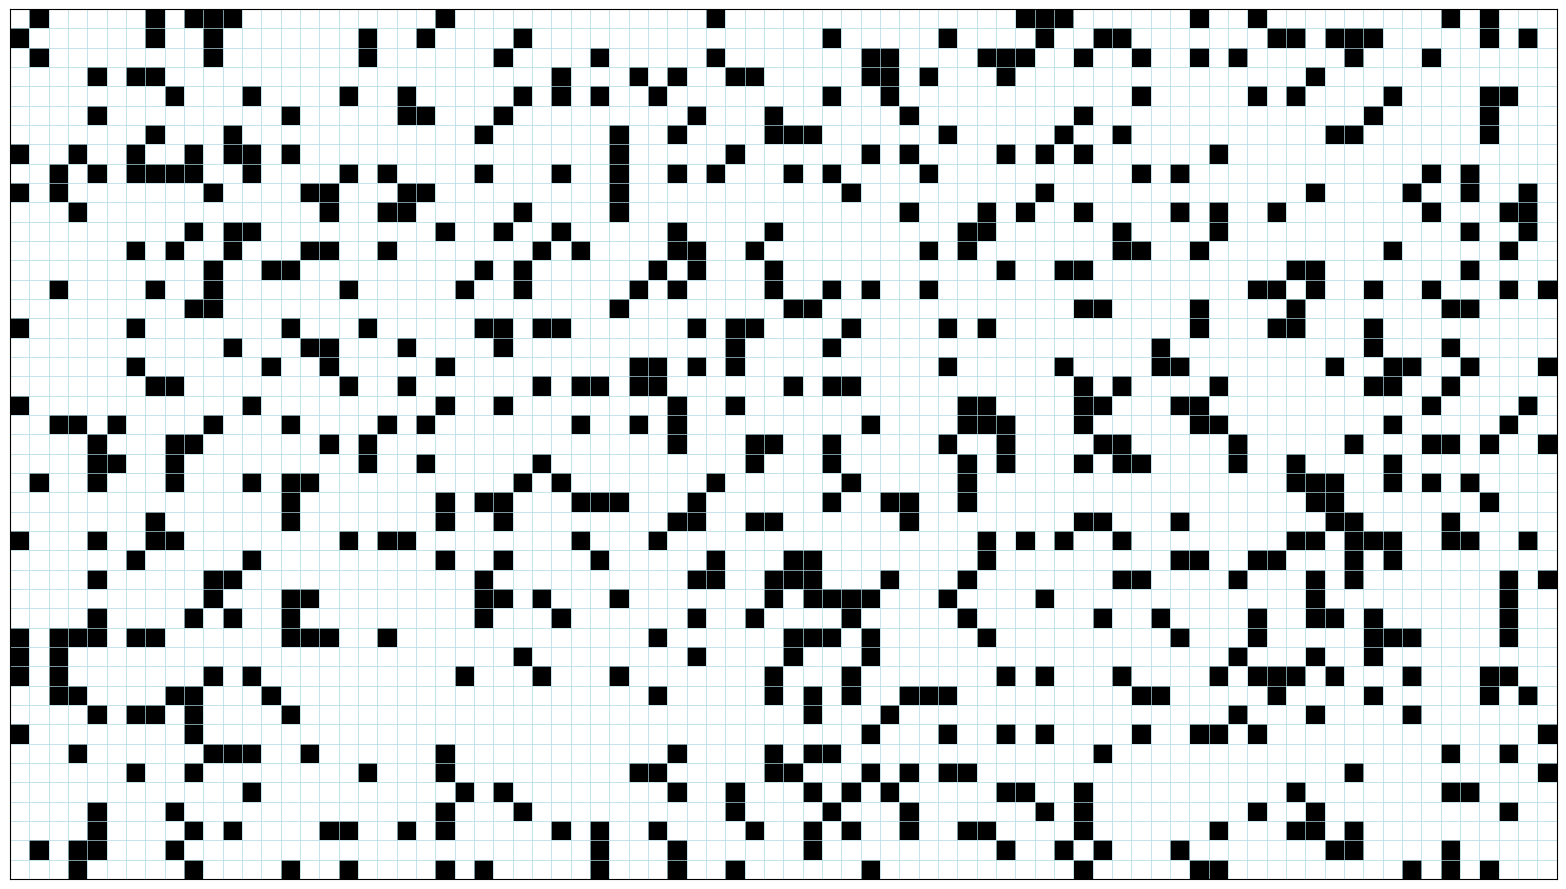
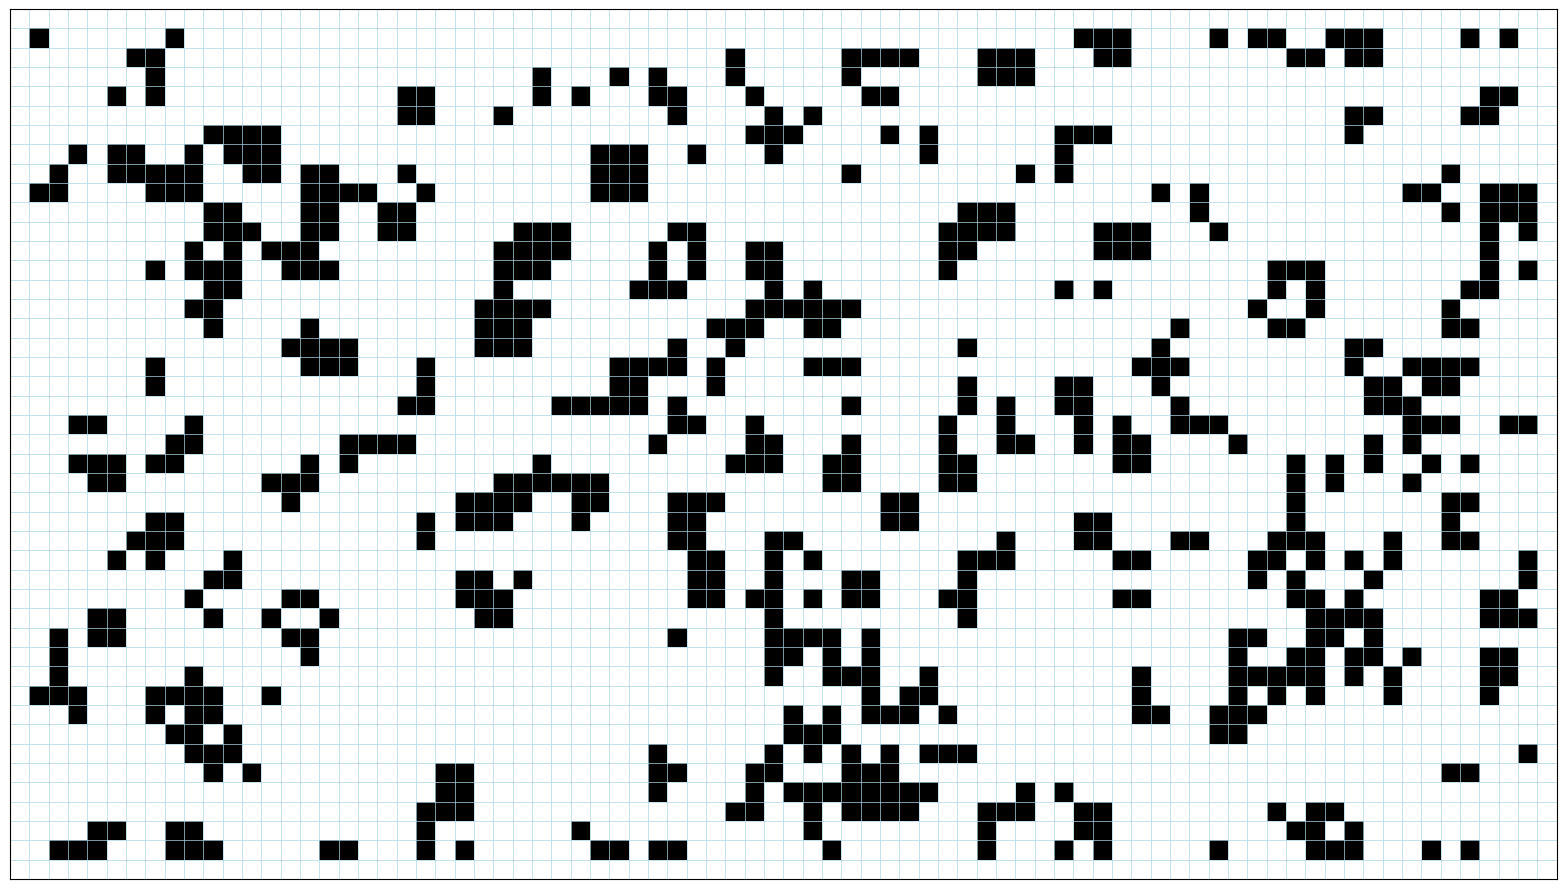

Recreate these plots in Python, in order.
# -*- coding: utf-8 -*-
import numpy as np
import matplotlib.pyplot as plt

class LifeSimulator:
	"""Classe gerant la creation et l'evolution de notre espace de vie."""

	##################################################
	def __init__(self):
		"""Constructeur de la classe."""
		self.random_seed()

	##################################################
	def load(self, file):
		"""Charge un fichier ou une graine aleatoire si aucun fichier."""
		if file:
			# Chargement du fichier
			print('Chargement.....')
		else:
			self.random_seed()

	##################################################
	def update(self):
		"""Met a jour le tableau: 
		Si une case possede exactement 3 voisins en vie, elle s'anime.
		Si une case possede exactement 2 voisins en vie et est elle meme en vie, elle reste en vie.
		Dans les autres cas, elle meurt.
		"""
		
		# Vérification pour chaque case du tableau d'origine si les conditions sont remplis. 
		# Version utilisant les fonctions numpy de manipulation de tableau 
		spaceI = self.space.astype(int)	# Transformation en int pour compter les voisins
		count = np.zeros(spaceI.shape)	# Création d'un tableau prenant en compte les voisins
		count[1:-1,1:-1] = (spaceI[:-2,:-2]  + spaceI[:-2,1:-1] + spaceI[:-2,2:] + 
							spaceI[1:-1,:-2] +                	  spaceI[1:-1,2:] + 
							spaceI[2:,:-2]   + spaceI[2:,1:-1]  + spaceI[2:,2:]) 
		
		# count[1:-1,1:-1] permet de sélectionner le tableau excepté les bords.
		# l'opération suivante permet de calculer la somme des éléments autour de chaque case (éléments dont la valeur vaut 0 ou 1)
		# En jouant avec les indice cela permet d'effectuer une seule operation "visuellement".
		# Mais, il est possible d'utiliser une fonction de convolution (convolve) ou de parcourir le tableau dans une double boucle

		# Mise à jour de l'espace de vie, si une des deux conditions est remplit, l'élément est en vie.
		self.space = np.logical_or(count == 3,np.logical_and(spaceI == 1,count == 2))

	##################################################
	def draw(self):
		"""Dessine le tableau avec matplotlib."""
		# Affichage de la grille avec Matplotlib
		fig = plt.figure(figsize=(16,9),dpi=120)    
		# tableau[:,::-1].T			Transpose pour avoir les x sur l'axe des abscisses sur notre dessin et on inverse l'axe des ordonnées
		plt.imshow(self.space[:,::-1].T, cmap="gray_r")									# Affiche notre tableau comme une image
		plt.grid(color='lightblue', linestyle='-', linewidth=0.5)						# Affichage de la grille
		plt.tick_params(bottom=False, left=False, labelbottom=False, labelleft=False)	# Supprime les légendes sur X et Y
		# La légende (et donc les lignes de la grille) vont de -0.5 à MAX + 0.5 en allant de 1 en 1
		# On a 0.5 de décallage car chaque cas de notre tableau est centré sur un nombre entier et sa visualisation va donc de -0.5 à +0.5 par rapport à ce nombre
		plt.xticks(np.arange(-0.5, self.x + 0.5, 1))	# La légende (et donc les lignes de la grille) vont de -0.5 à X + 0.5
		plt.yticks(np.arange(-0.5, self.y + 0.5, 1))	# La légende (et donc les lignes de la grille) vont de -0.5 à Y + 0.5
		fig.tight_layout()
		plt.show()

	##################################################
	def random_seed(self, x = 80, y = 45):
		"""
		Creation d'une grille aleatoire de taille x et y mais en forcant une distribution de 20% d'elements en vie.
		
			Parametres:
				x (int): Taille en largeur de la grille (par defaut : 80)
				y (int): Taille en Hauteur de la grille (par defaut : 45)
		"""
		# Graine Aléatoire 
		self.x = x
		self.y = y
		self.space = np.random.choice([False, True], size=(self.x, self.y), p=[0.8, 0.2])

# Tests
r = LifeSimulator()
print(LifeSimulator.__doc__)
print(LifeSimulator.load.__doc__)
print(LifeSimulator.update.__doc__)
print(LifeSimulator.draw.__doc__)
print(LifeSimulator.random_seed.__doc__)
r.draw()
r.update()
r.draw()
